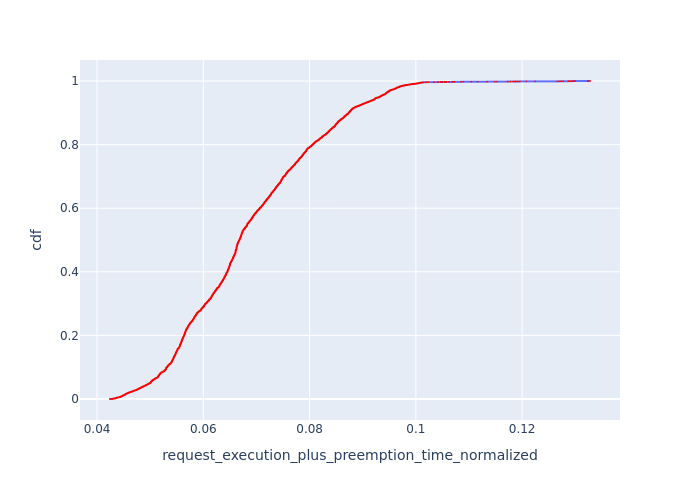

Data behind this chart, as committed beside it:
, Request Id, request_execution_plus_preemption_time_n…, cdf
6, 21, 0.04243, 7.418947993174568e-05
7, 22, 0.04243, 0.0001484
0, 1, 0.04246, 0.0002226
6160, 5938, 0.04282, 0.0002968
6202, 5980, 0.04282, 0.0003709
1, 5, 0.0429, 0.0004451
2, 9, 0.0429, 0.0005193
3, 11, 0.04292, 0.0005935
4, 12, 0.04292, 0.0006677
5, 13, 0.04292, 0.0007419
6247, 6030, 0.04293, 0.0008161
6267, 6050, 0.04297, 0.0008903
6095, 5861, 0.04301, 0.0009645
6298, 6085, 0.04302, 0.001039
6297, 6084, 0.04302, 0.001113
6277, 6063, 0.04303, 0.001187
6404, 6210, 0.04309, 0.001261
6325, 6119, 0.04312, 0.001335
6427, 6233, 0.04316, 0.00141
6450, 6259, 0.04316, 0.001484
6459, 6268, 0.04321, 0.001558
6472, 6280, 0.04325, 0.001632
6148, 5919, 0.04328, 0.001706
6215, 5992, 0.04332, 0.001781
6158, 5933, 0.04333, 0.001855
6159, 5934, 0.04333, 0.001929
6209, 5985, 0.04337, 0.002003
7191, 7073, 0.04342, 0.002077
11, 33, 0.04342, 0.002151
6240, 6018, 0.04343, 0.002226
7204, 7094, 0.04347, 0.0023
6372, 6171, 0.04348, 0.002374
7200, 7085, 0.04349, 0.002448
7183, 7057, 0.0435, 0.002522
7187, 7064, 0.0435, 0.002597
7188, 7065, 0.0435, 0.002671
6101, 5866, 0.0435, 0.002745
6047, 5806, 0.04351, 0.002819
6378, 6178, 0.04352, 0.002893
6387, 6185, 0.04353, 0.002968
6290, 6076, 0.04353, 0.003042
6398, 6202, 0.04356, 0.003116
7205, 7099, 0.04358, 0.00319
7169, 7037, 0.04362, 0.003264
6410, 6215, 0.04363, 0.003339
6418, 6221, 0.04367, 0.003413
12, 40, 0.04368, 0.003487
7148, 6994, 0.04368, 0.003561
6446, 6249, 0.04369, 0.003635
6426, 6229, 0.04369, 0.003709
6438, 6241, 0.04371, 0.003784
6471, 6276, 0.04371, 0.003858
6466, 6272, 0.04372, 0.003932
7142, 6987, 0.04372, 0.004006
7167, 7030, 0.04373, 0.00408
7139, 6980, 0.04377, 0.004155
7140, 6981, 0.04377, 0.004229
6013, 5763, 0.04377, 0.004303
6012, 5762, 0.04377, 0.004377
7161, 7022, 0.04377, 0.004451
... 13,419 more rows
